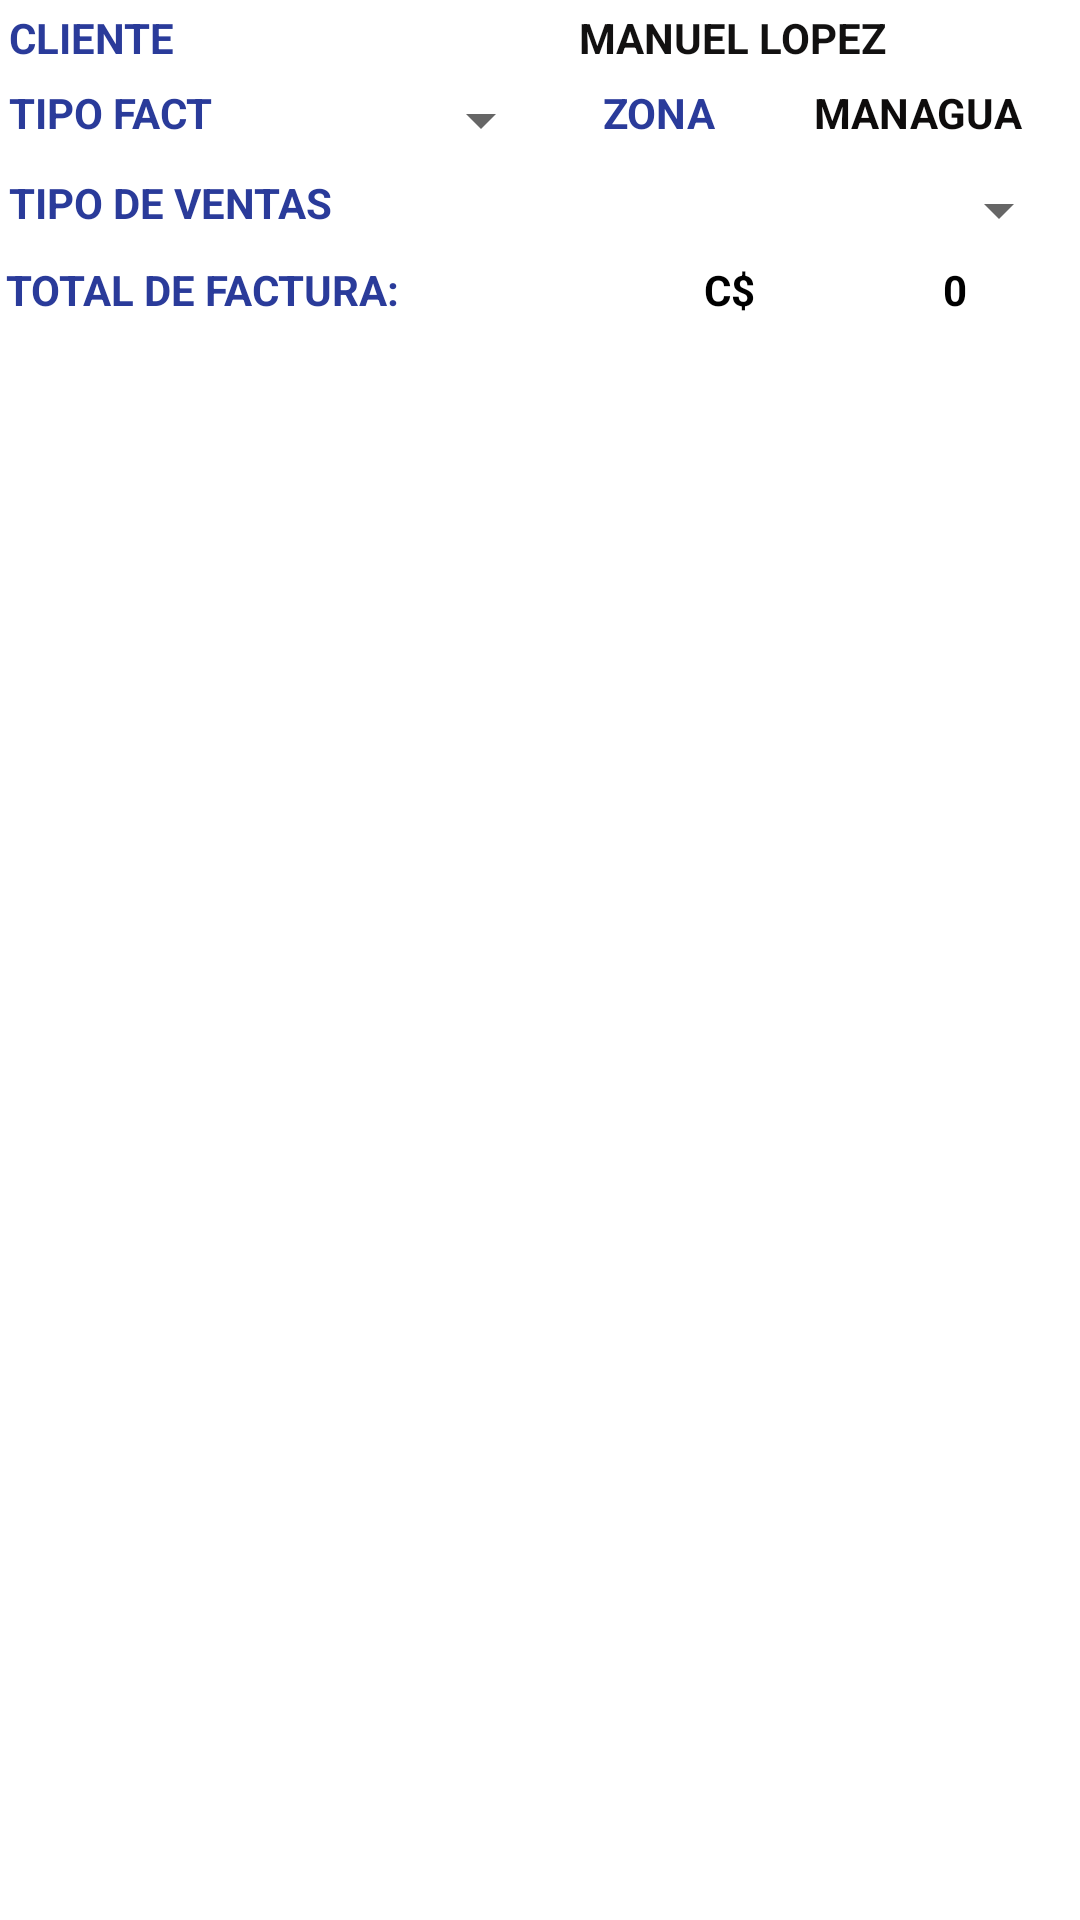

Here is an Android app screen rendered from its layout file. Give the layout XML and the strings, colors and styles it references.
<!-- AndroidManifest.xml: application theme Theme.MyApplication -->
<!-- res/layout/activity_main_facrura_list.xml -->
<?xml version="1.0" encoding="utf-8"?>
<LinearLayout xmlns:android="http://schemas.android.com/apk/res/android"
    xmlns:app="http://schemas.android.com/apk/res-auto"
    xmlns:tools="http://schemas.android.com/tools"
    android:layout_width="match_parent"
    android:layout_height="match_parent"
    tools:context=".MainFacturaList"
    android:fillViewport="true"
    android:orientation="vertical">


    <LinearLayout
        android:layout_width="match_parent"
        android:layout_height="wrap_content"
        android:orientation="vertical">

        <LinearLayout
            android:layout_width="match_parent"
            android:layout_height="match_parent"
            android:layout_margin="10dp"
            android:orientation="horizontal"
            android:visibility="gone">

            <TextView
                android:id="@+id/textView16"
                android:layout_width="wrap_content"
                android:layout_height="wrap_content"
                android:layout_weight="1"
                android:text="@string/codigo"
                android:textAllCaps="true"
                android:textColor="#050505" />

            <TextView
                android:id="@+id/textViewCodigo"
                android:layout_width="wrap_content"
                android:layout_height="wrap_content"
                android:layout_weight="1"
                android:text="@string/codigo"
                android:textColor="#0C0B0B" />

        </LinearLayout>

        <LinearLayout
            android:layout_width="match_parent"
            android:layout_height="match_parent"
            android:layout_margin="3dp"
            android:orientation="horizontal">

            <TextView
                android:id="@+id/textView17"
                android:layout_width="5dp"
                android:layout_height="wrap_content"
                android:layout_weight="1"
                android:text="@string/cliente"
                android:textAllCaps="true"
                android:textColor="#2A3B9A"
                android:textStyle="bold"/>

            <TextView
                android:id="@+id/textViewcliente"
                android:layout_width="wrap_content"
                android:layout_height="wrap_content"
                android:layout_weight="1"
                android:text="@string/nombre_vendedor"
                android:textAllCaps="true"
                android:textColor="#121111"
                android:gravity="center"
                android:textStyle="bold"/>
        </LinearLayout>

        <LinearLayout
            android:layout_width="match_parent"
            android:layout_height="match_parent"
            android:layout_margin="3dp"
            android:orientation="horizontal">

            <TextView
                android:id="@+id/textView20"
                android:layout_width="wrap_content"
                android:layout_height="wrap_content"
                android:layout_weight="1"
                android:text="@string/tipo_fact"
                android:textAllCaps="true"
                android:textColor="#2A3B9A"
                android:textStyle="bold"/>

            <Spinner
                android:id="@+id/spinner_facura"
                android:layout_width="wrap_content"
                android:layout_height="wrap_content"
                android:layout_weight="1" />

            <TextView
                android:id="@+id/textView22"
                android:layout_width="wrap_content"
                android:layout_height="wrap_content"
                android:layout_weight="1"
                android:text="@string/zona"
                android:textAllCaps="true"
                android:textColor="#2A3B9A"
                android:gravity="center"
                android:textStyle="bold"/>

            <TextView
                android:id="@+id/textView_Zona"
                android:layout_width="wrap_content"
                android:layout_height="wrap_content"
                android:layout_weight="1"
                android:text="@string/L_zona"
                android:textAllCaps="true"
                android:textColor="#0E0C0C"
                android:gravity="center"
                android:textStyle="bold"/>
        </LinearLayout>


        <LinearLayout
            android:layout_width="match_parent"
            android:layout_height="match_parent"
            android:orientation="horizontal"
            android:visibility="gone">

            <TextView
                android:id="@+id/textView26"
                android:layout_width="wrap_content"
                android:layout_height="wrap_content"
                android:layout_weight="1"
                android:text="@string/credito_D"
                android:textAllCaps="true"
                android:textColor="#0E0D0D" />

            <TextView
                android:id="@+id/textView_C_Disponible"
                android:layout_width="wrap_content"
                android:layout_height="wrap_content"
                android:layout_weight="1"
                android:text="40000"
                android:textColor="#0B0909" />
        </LinearLayout>

        <LinearLayout
            android:layout_width="match_parent"
            android:layout_height="match_parent"
            android:layout_margin="3dp"
            android:orientation="horizontal">

            <TextView
                android:id="@+id/textView21"
                android:layout_width="wrap_content"
                android:layout_height="wrap_content"
                android:layout_weight="1"
                android:text="@string/tipo_venta"
                android:textAllCaps="true"
                android:textColor="#2A3B9A"
                android:textStyle="bold"/>

            <Spinner
                android:id="@+id/spinner_tventas"
                android:layout_width="wrap_content"
                android:layout_height="wrap_content"
                android:layout_weight="1" />
        </LinearLayout>





        <LinearLayout
            android:layout_width="match_parent"
            android:layout_height="match_parent"
            android:orientation="horizontal"
            android:layout_margin="2dp">
            <TextView
                android:layout_width="wrap_content"
                android:layout_height="wrap_content"
                android:text="Total de Factura: "
                android:textColor="#2A3B9A"
                android:textAllCaps="true"
                android:layout_gravity="center_horizontal"
                android:layout_weight="1"
                android:textStyle="bold"/>

            <TextView
                android:layout_width="1dp"
                android:layout_height="wrap_content"
                android:text="C$"
                android:textColor="@color/black"
                android:textAllCaps="true"
                android:layout_gravity="center_horizontal"
                android:layout_weight="1"
                android:gravity="center"
                android:textStyle="bold"/>
            <TextView
                android:id="@+id/textV_total"
                android:layout_width="wrap_content"
                android:layout_height="wrap_content"
                android:text="0"
                android:textColor="@color/black"
                android:textAllCaps="true"
                android:layout_gravity="center_horizontal"
                android:layout_weight="1"
                android:gravity="center"
                android:textStyle="bold"/>


        </LinearLayout>



        <LinearLayout
            android:layout_width="match_parent"
            android:layout_height="match_parent"
            android:orientation="horizontal"
            android:layout_margin="5dp">
            <TextView
                android:layout_width="wrap_content"
                android:layout_height="wrap_content"
                android:text="IdCliente"
                android:textColor="@color/black"
                android:textAllCaps="true"
                android:layout_gravity="center_horizontal"
                android:layout_weight="1"
                android:visibility="gone"/>
            <TextView
                android:id="@+id/textV_idcliente"
                android:layout_width="wrap_content"
                android:layout_height="wrap_content"
                android:text="0"
                android:textColor="@color/black"
                android:textAllCaps="true"
                android:layout_gravity="center_horizontal"
                android:layout_weight="1"
                android:visibility="gone"/>


        </LinearLayout>


        <LinearLayout
            android:layout_width="match_parent"
            android:layout_height="match_parent"
            android:orientation="horizontal"
            android:layout_margin="3dp">
            <TextView
                android:layout_width="wrap_content"
                android:layout_height="wrap_content"
                android:text="IdVendedor"
                android:textColor="@color/black"
                android:textAllCaps="true"
                android:layout_gravity="center_horizontal"
                android:layout_weight="1"
                android:visibility="gone"/>
            <TextView
                android:id="@+id/textV_idvendedor"
                android:layout_width="wrap_content"
                android:layout_height="wrap_content"
                android:text="0"
                android:textColor="@color/black"
                android:textAllCaps="true"
                android:layout_gravity="center_horizontal"
                android:layout_weight="1"
                android:visibility="gone"/>


        </LinearLayout>

    </LinearLayout>

        <LinearLayout
            android:layout_marginTop="3dp"
            android:layout_width="match_parent"
            android:layout_height="match_parent"
            android:orientation="vertical"
            android:layout_marginBottom="20dp">


            <ListView
                android:id="@+id/lista_Factura"
                android:layout_width="wrap_content"
                android:layout_height="match_parent"
                android:smoothScrollbar="true"
                tools:listitem="@android:layout/simple_list_item_1" />


        </LinearLayout>


</LinearLayout>
<!-- resources referenced by this layout -->
<resources>
  <color name="black">#FF000000</color>
  <string name="L_zona">Managua</string>
  <string name="cliente">Cliente</string>
  <string name="codigo">Codigo</string>
  <string name="credito_D">Credito Disponible</string>
  <string name="nombre_vendedor">Manuel lopez</string>
  <string name="tipo_fact">Tipo Fact</string>
  <string name="tipo_venta">tipo de ventas</string>
  <string name="zona">Zona</string>
  <style name="Theme.MyApplication" parent="Theme.MaterialComponents.DayNight.DarkActionBar">
          
          <item name="colorPrimary">@color/primary</item>
          <item name="colorPrimaryVariant">@color/accent</item>
          <item name="colorOnPrimary">@color/white</item>
          
          <item name="colorSecondary">@color/accent</item>
          <item name="colorSecondaryVariant">@color/teal_700</item>
          <item name="colorOnSecondary">@color/black</item>
          
          <item name="android:statusBarColor" tools:targetApi="l">?attr/colorPrimaryVariant</item>
          
      </style>
  <color name="primary">#EC2E20</color>
  <color name="accent">#009688</color>
  <color name="white">#FFFFFFFF</color>
  <color name="teal_700">#FF018786</color>
</resources>
